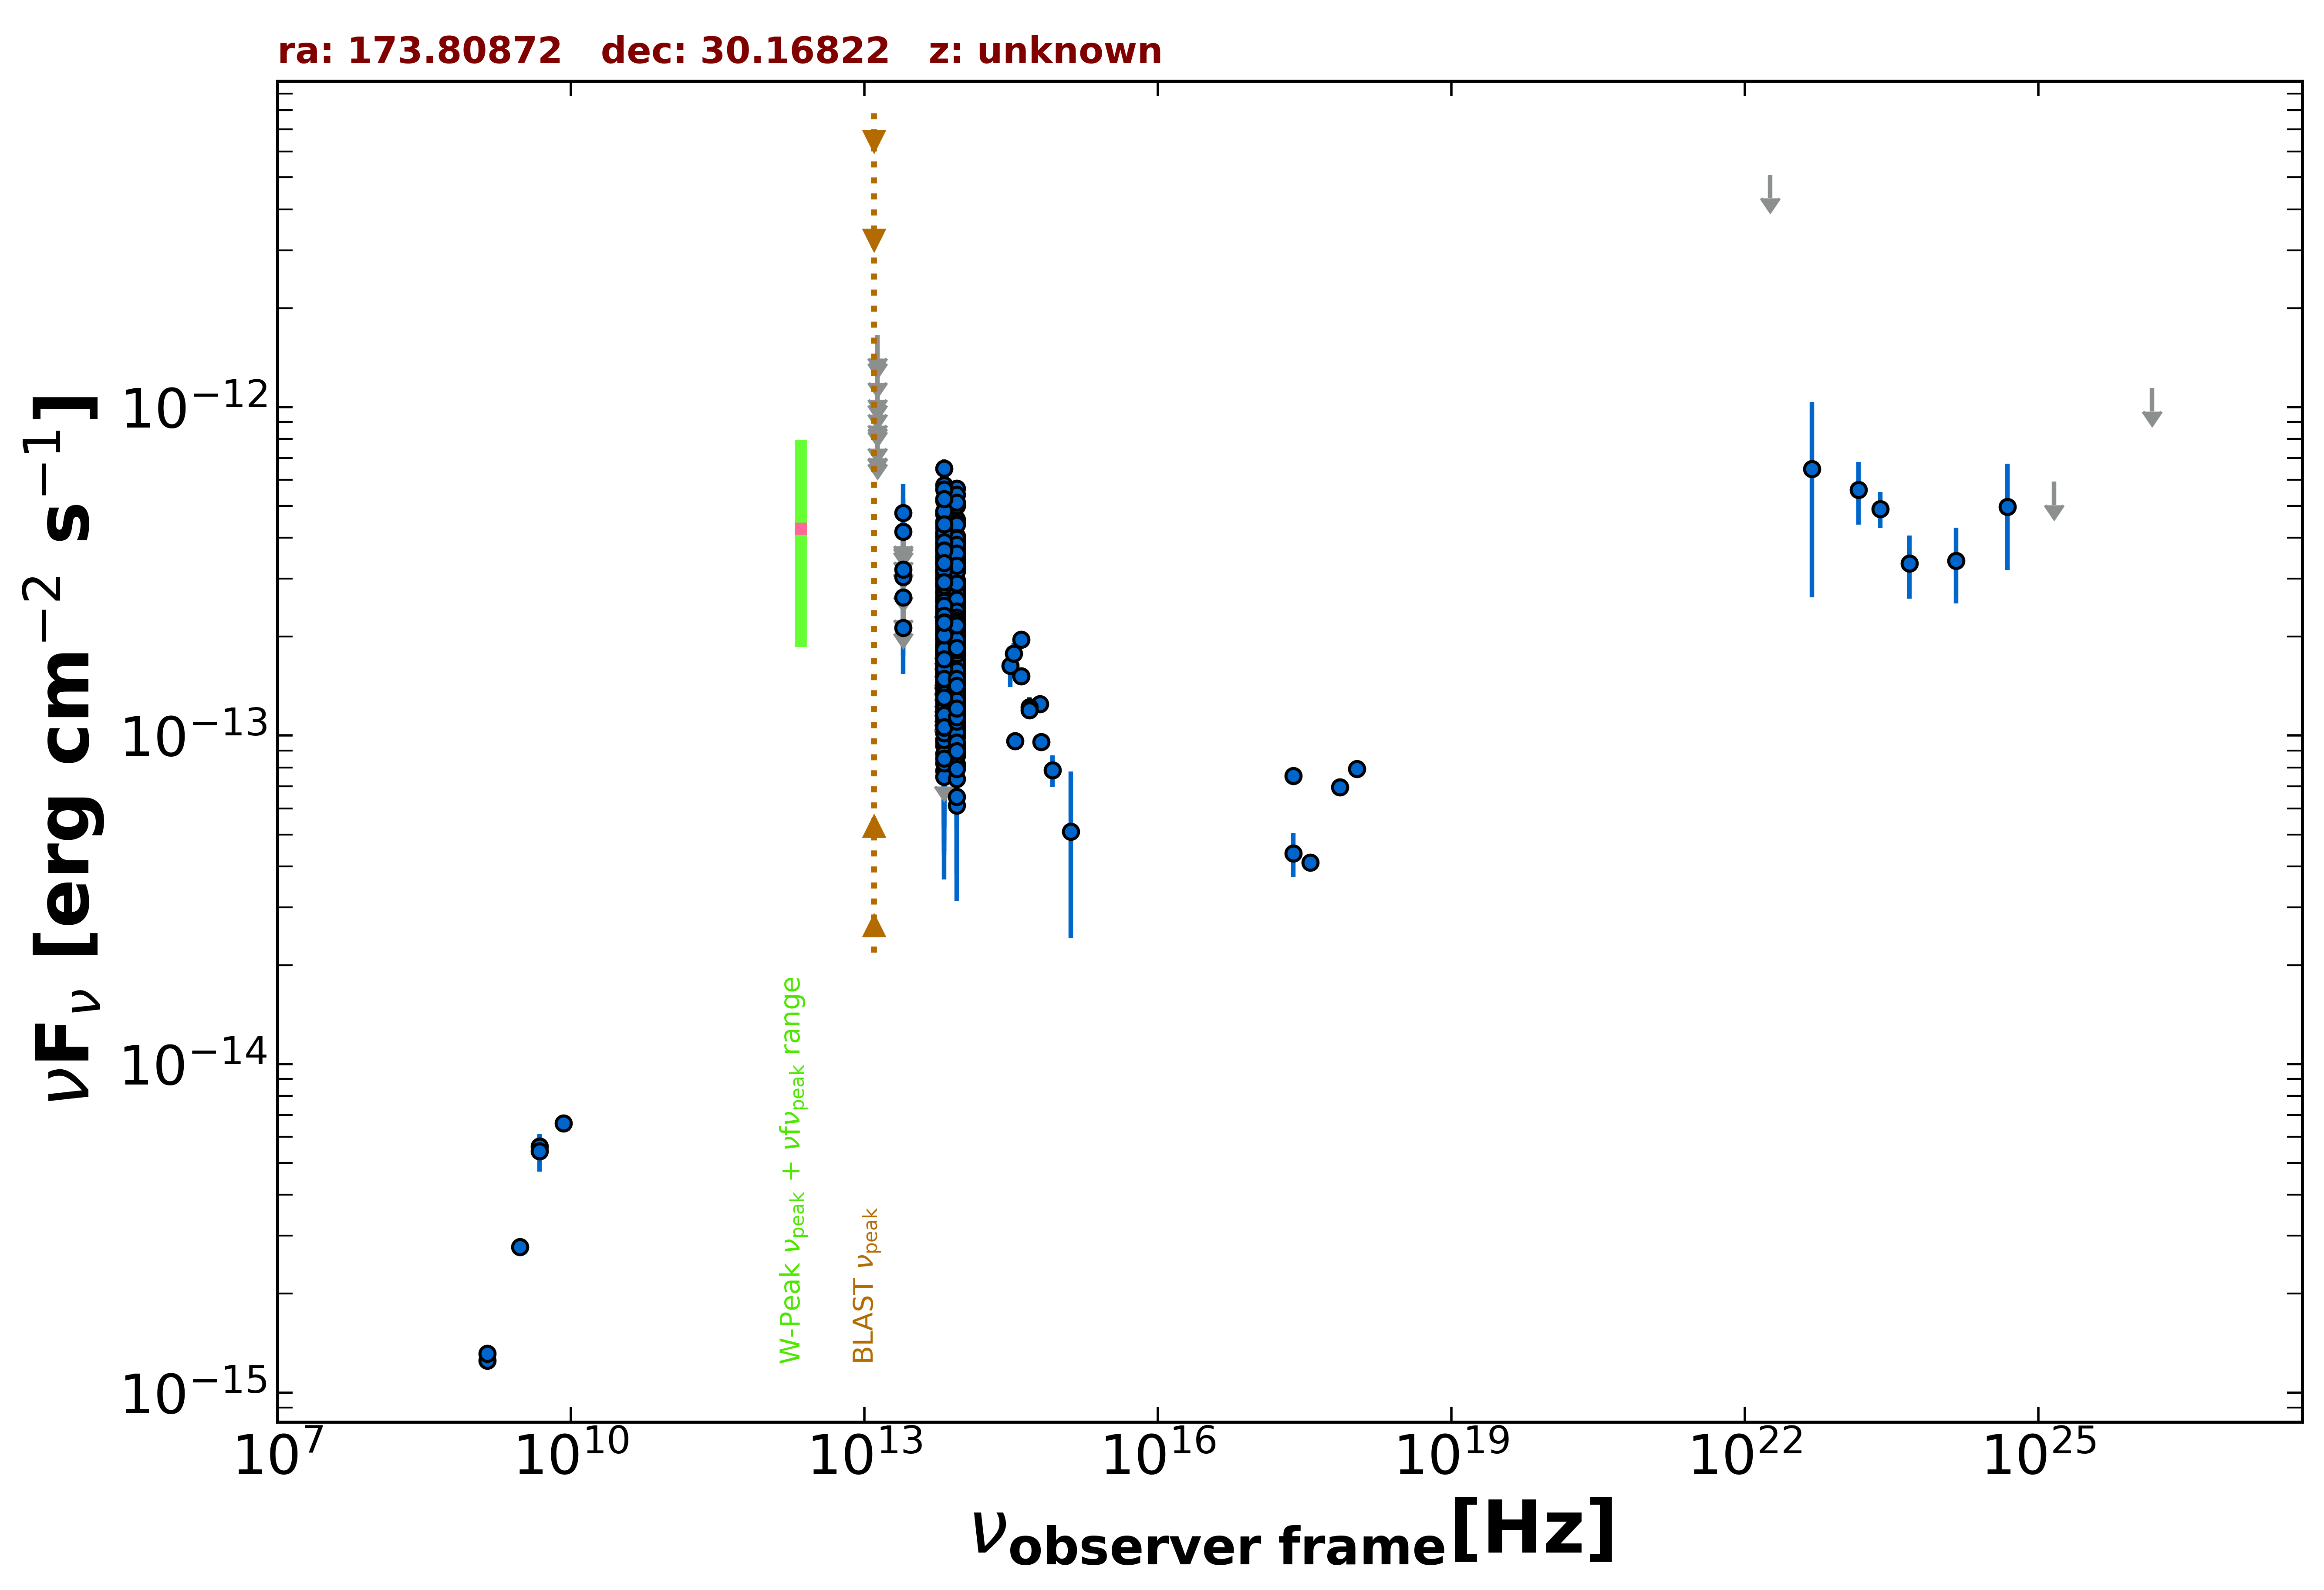

The data file committed next to this chart (first rows):
freq., flux, err_flux, MJD_start, MJD_end, flag, catalog, reference
1.400e+09, 1.250e-15, 2.000e-18, 55000, 55000, , FIRST, White et al. 1997  ApJ  475 479
1.400e+09, 1.316e-15, 3.900e-17, 55000, 55000, , NVSS, Condon et al. 1998  AJ  115  1693
3.000e+09, 2.773e-15, 1.400e-17, 55000, 55000, , VLASSQL, Gordon et al. 2021  ApJS  255  30
2.418e+17, 4.382e-14, 6.705e-15, 55000, 55000, , WGACAT, White et al. 2000  VizieR  IX/31/wgacat
2.418e+17, 7.535e-14, 0.000e+00, 55000, 55000, , Chandra-CSC2, Evans et al. 2010  ApJS  189  37
1.088e+18, 7.908e-14, 0.000e+00, 55000, 55000, , Chandra-CSC2, Evans et al. 2010  ApJS  189  37
3.627e+17, 4.104e-14, 0.000e+00, 55000, 55000, , Chandra-CSC2, Evans et al. 2010  ApJS  189  37
7.253e+17, 6.963e-14, 0.000e+00, 55000, 55000, , Chandra-CSC2, Evans et al. 2010  ApJS  189  37
8.400e+09, 6.611e-15, 0.000e+00, 55000, 55000, , CRATES, Healey et al. 2007  ApJS  171  61
4.800e+09, 5.616e-15, 5.280e-16, 55000, 55000, , GB6, Gregory et al. 1996  ApJS  103  427
4.800e+09, 5.424e-15, 7.200e-16, 55000, 55000, , GB87, Gregory et al. 1992  VizieR  VIII/14/j20…
8.817e+13, 2.370e-13, 2.250e-15, 55000, 55000, , UNWISE, Schlafly et al. 2019  ApJS  240  30
6.517e+13, 2.477e-13, 3.400e-15, 55000, 55000, , UNWISE, Schlafly et al. 2019  ApJS  240  30
8.817e+13, 1.722e-13, 6.500e-15, 55000, 55000, , WISE, Wright et al. 2010  AJ  140  1868
6.517e+13, 1.839e-13, 8.300e-15, 55000, 55000, , WISE, Wright et al. 2010  AJ  140  1868
2.498e+13, 2.130e-13, 3.785e-14, 55000, 55000, , WISE, Wright et al. 2010  AJ  140  1868
1.363e+13, 3.416e-13, 1.197e-13, 55000, 55000, , WISE, Wright et al. 2010  AJ  140  1868
8.817e+13, 2.697e-13, 2.590e-14, 56806, 56806, , NEOWISE, Mainzer et al. 2014  ApJ  792  30
6.517e+13, 2.047e-13, 4.270e-14, 56806, 56806, , NEOWISE, Mainzer et al. 2014  ApJ  792  30
8.817e+13, 2.623e-13, 2.615e-14, 56807, 56807, , NEOWISE, Mainzer et al. 2014  ApJ  792  30
6.517e+13, 2.878e-13, 3.910e-14, 56807, 56807, , NEOWISE, Mainzer et al. 2014  ApJ  792  30
8.817e+13, 2.241e-13, 2.590e-14, 56806, 56806, , NEOWISE, Mainzer et al. 2014  ApJ  792  30
6.517e+13, 3.185e-13, 3.915e-14, 56806, 56806, , NEOWISE, Mainzer et al. 2014  ApJ  792  30
8.817e+13, 2.435e-13, 2.340e-14, 56807, 56807, , NEOWISE, Mainzer et al. 2014  ApJ  792  30
6.517e+13, 3.482e-13, 3.855e-14, 56807, 56807, , NEOWISE, Mainzer et al. 2014  ApJ  792  30
8.817e+13, 1.637e-13, 2.465e-14, 56807, 56807, , NEOWISE, Mainzer et al. 2014  ApJ  792  30
6.517e+13, 1.849e-13, 4.665e-14, 56807, 56807, , NEOWISE, Mainzer et al. 2014  ApJ  792  30
8.817e+13, 1.825e-13, 2.750e-14, 56807, 56807, , NEOWISE, Mainzer et al. 2014  ApJ  792  30
6.517e+13, 3.141e-13, 4.210e-14, 56807, 56807, , NEOWISE, Mainzer et al. 2014  ApJ  792  30
8.817e+13, 2.927e-13, 3.080e-14, 56807, 56807, , NEOWISE, Mainzer et al. 2014  ApJ  792  30
6.517e+13, 3.033e-13, 3.725e-14, 56807, 56807, , NEOWISE, Mainzer et al. 2014  ApJ  792  30
8.817e+13, 2.174e-13, 2.425e-14, 56807, 56807, , NEOWISE, Mainzer et al. 2014  ApJ  792  30
6.517e+13, 2.878e-13, 3.750e-14, 56807, 56807, , NEOWISE, Mainzer et al. 2014  ApJ  792  30
8.817e+13, 2.382e-13, 3.255e-14, 56807, 56807, , NEOWISE, Mainzer et al. 2014  ApJ  792  30
6.517e+13, 2.560e-13, 3.570e-14, 56807, 56807, , NEOWISE, Mainzer et al. 2014  ApJ  792  30
8.817e+13, 2.160e-13, 2.350e-14, 56807, 56807, , NEOWISE, Mainzer et al. 2014  ApJ  792  30
6.517e+13, 2.646e-13, 3.690e-14, 56807, 56807, , NEOWISE, Mainzer et al. 2014  ApJ  792  30
8.817e+13, 2.401e-13, 2.350e-14, 56807, 56807, , NEOWISE, Mainzer et al. 2014  ApJ  792  30
6.517e+13, 2.726e-13, 4.360e-14, 56807, 56807, , NEOWISE, Mainzer et al. 2014  ApJ  792  30
8.817e+13, 2.260e-13, 2.480e-14, 56807, 56807, , NEOWISE, Mainzer et al. 2014  ApJ  792  30
6.517e+13, 3.161e-13, 3.910e-14, 56807, 56807, , NEOWISE, Mainzer et al. 2014  ApJ  792  30
8.817e+13, 2.503e-13, 2.305e-14, 56807, 56807, , NEOWISE, Mainzer et al. 2014  ApJ  792  30
6.517e+13, 2.339e-13, 3.810e-14, 56807, 56807, , NEOWISE, Mainzer et al. 2014  ApJ  792  30
8.817e+13, 2.783e-13, 2.385e-14, 56807, 56807, , NEOWISE, Mainzer et al. 2014  ApJ  792  30
6.517e+13, 2.910e-13, 3.710e-14, 56807, 56807, , NEOWISE, Mainzer et al. 2014  ApJ  792  30
8.817e+13, 2.204e-13, 4.250e-14, 57359, 57359, , NEOWISE, Mainzer et al. 2014  ApJ  792  30
6.517e+13, 2.741e-13, 4.975e-14, 57359, 57359, , NEOWISE, Mainzer et al. 2014  ApJ  792  30
8.817e+13, 2.587e-13, 2.580e-14, 57359, 57359, , NEOWISE, Mainzer et al. 2014  ApJ  792  30
6.517e+13, 2.851e-13, 4.695e-14, 57359, 57359, , NEOWISE, Mainzer et al. 2014  ApJ  792  30
8.817e+13, 2.595e-13, 2.610e-14, 57359, 57359, , NEOWISE, Mainzer et al. 2014  ApJ  792  30
6.517e+13, 2.069e-13, 6.050e-14, 57359, 57359, , NEOWISE, Mainzer et al. 2014  ApJ  792  30
8.817e+13, 2.965e-13, 3.150e-14, 57359, 57359, , NEOWISE, Mainzer et al. 2014  ApJ  792  30
6.517e+13, 2.825e-13, 4.655e-14, 57359, 57359, , NEOWISE, Mainzer et al. 2014  ApJ  792  30
8.817e+13, 1.988e-13, 2.590e-14, 57359, 57359, , NEOWISE, Mainzer et al. 2014  ApJ  792  30
6.517e+13, 2.043e-13, 5.000e-14, 57359, 57359, , NEOWISE, Mainzer et al. 2014  ApJ  792  30
8.817e+13, 2.046e-13, 2.490e-14, 57359, 57359, , NEOWISE, Mainzer et al. 2014  ApJ  792  30
6.517e+13, 2.422e-13, 4.715e-14, 57359, 57359, , NEOWISE, Mainzer et al. 2014  ApJ  792  30
8.817e+13, 1.637e-13, 3.185e-14, 57359, 57359, , NEOWISE, Mainzer et al. 2014  ApJ  792  30
6.517e+13, 2.179e-13, 4.400e-14, 57359, 57359, , NEOWISE, Mainzer et al. 2014  ApJ  792  30
8.817e+13, 1.996e-13, 2.355e-14, 57362, 57362, , NEOWISE, Mainzer et al. 2014  ApJ  792  30
... 569 more rows
